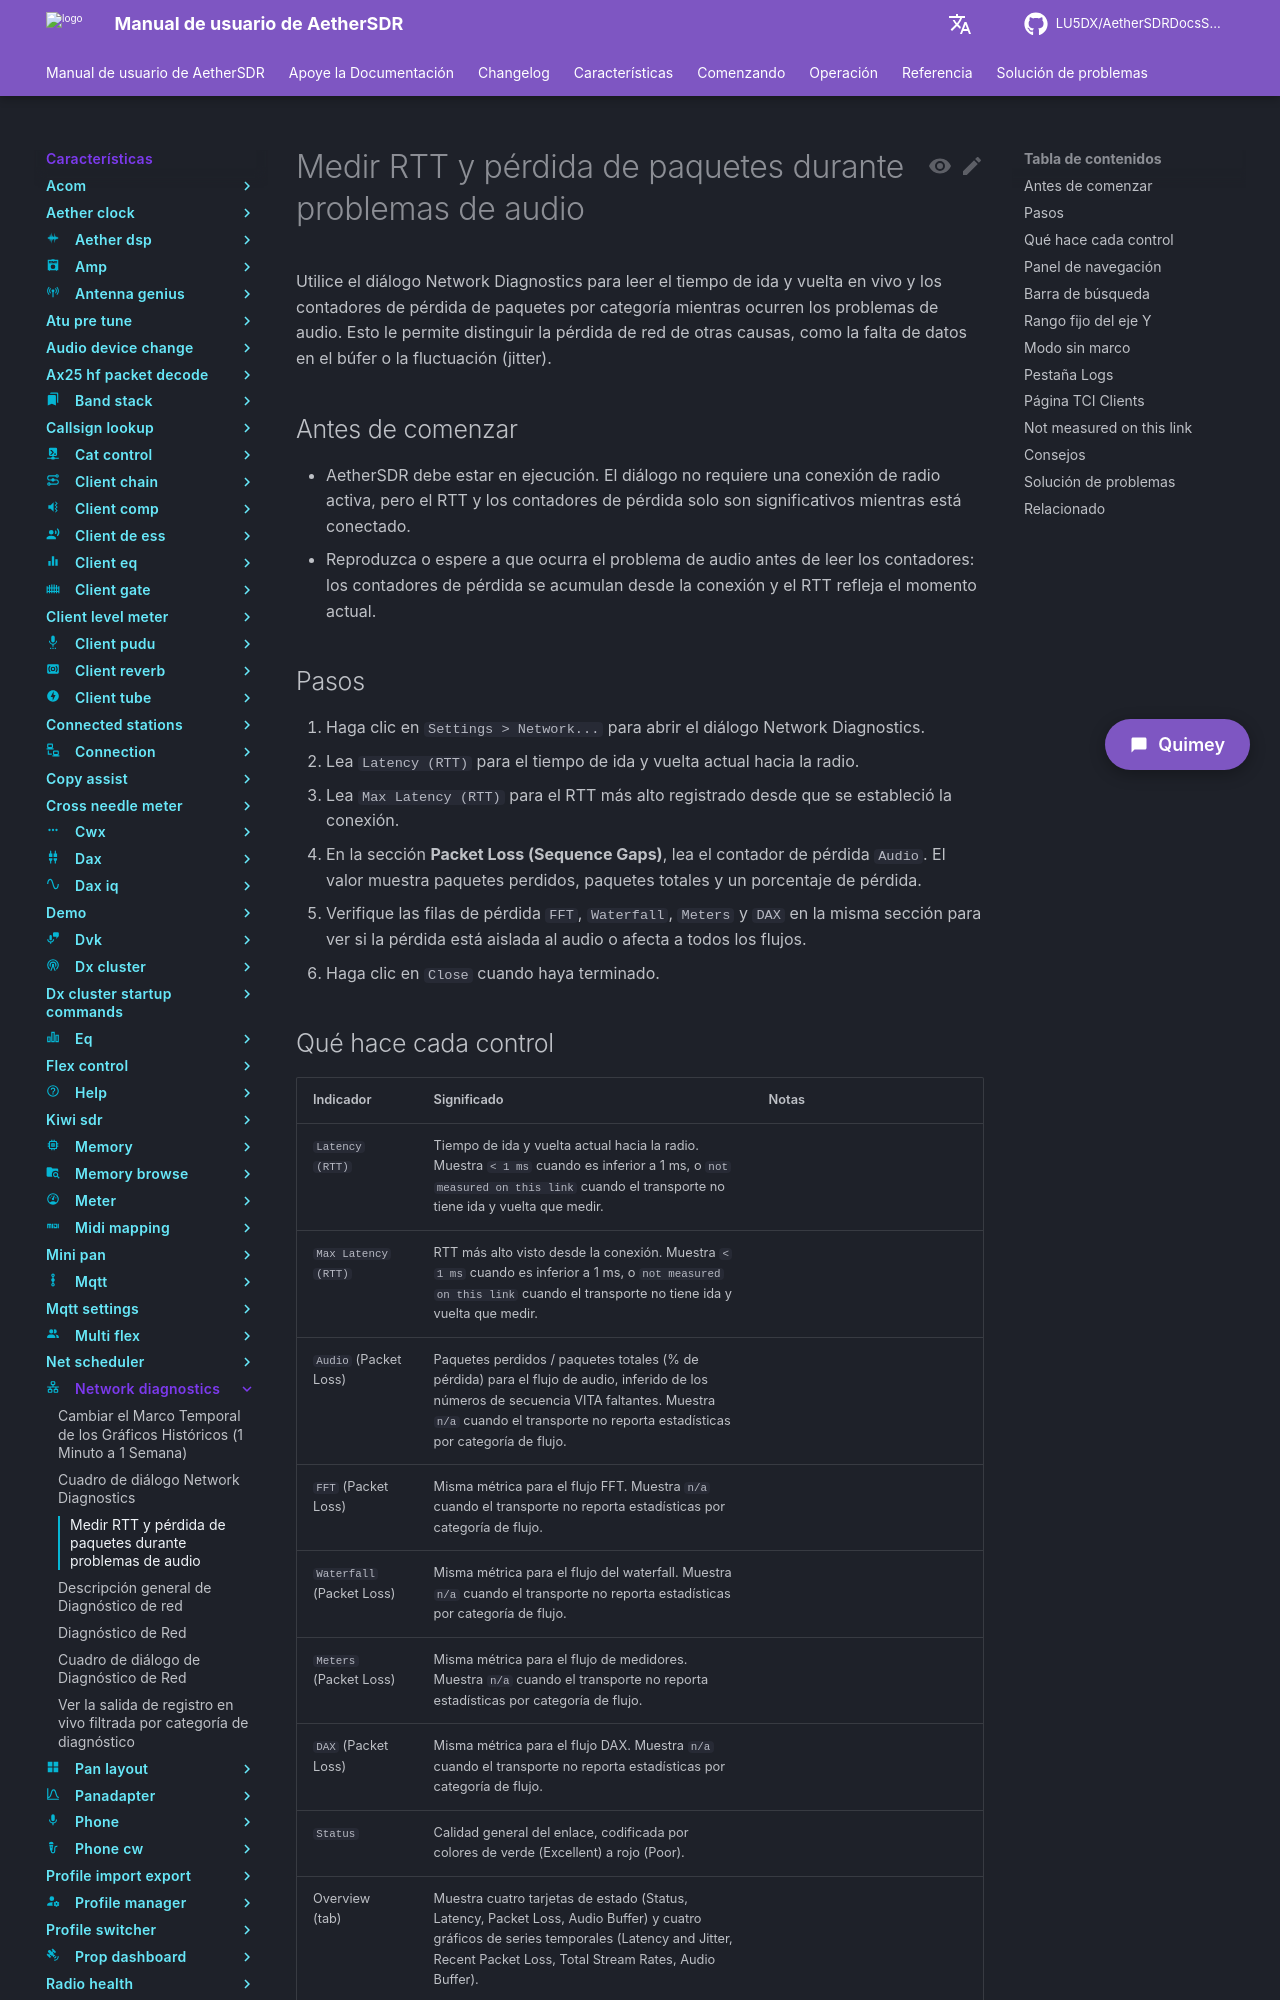

repository: LU5DX/AetherSDRDocsSpanish · page: 26.8.4/features/network-diagnostics/measure-rtt-and-packet-drops-during-audio-problems/index.html · generator: mkdocs

# Medir RTT y pérdida de paquetes durante problemas de audio

Use el diálogo Network Diagnostics para leer en tiempo real el tiempo de ida y vuelta (RTT) y los contadores de pérdida de paquetes por categoría mientras ocurre un problema de audio. Esto le ayuda a distinguir entre pérdida en la red y inanición de audio local.

## Antes de comenzar

- AetherSDR debe estar en ejecución. El diálogo no requiere una conexión activa con la radio, pero los datos significativos de RTT y pérdida solo aparecen después de que la radio esté conectada.
- Reproduzca o mantenga el problema de audio para que los contadores se actualicen activamente en el momento de la lectura.
